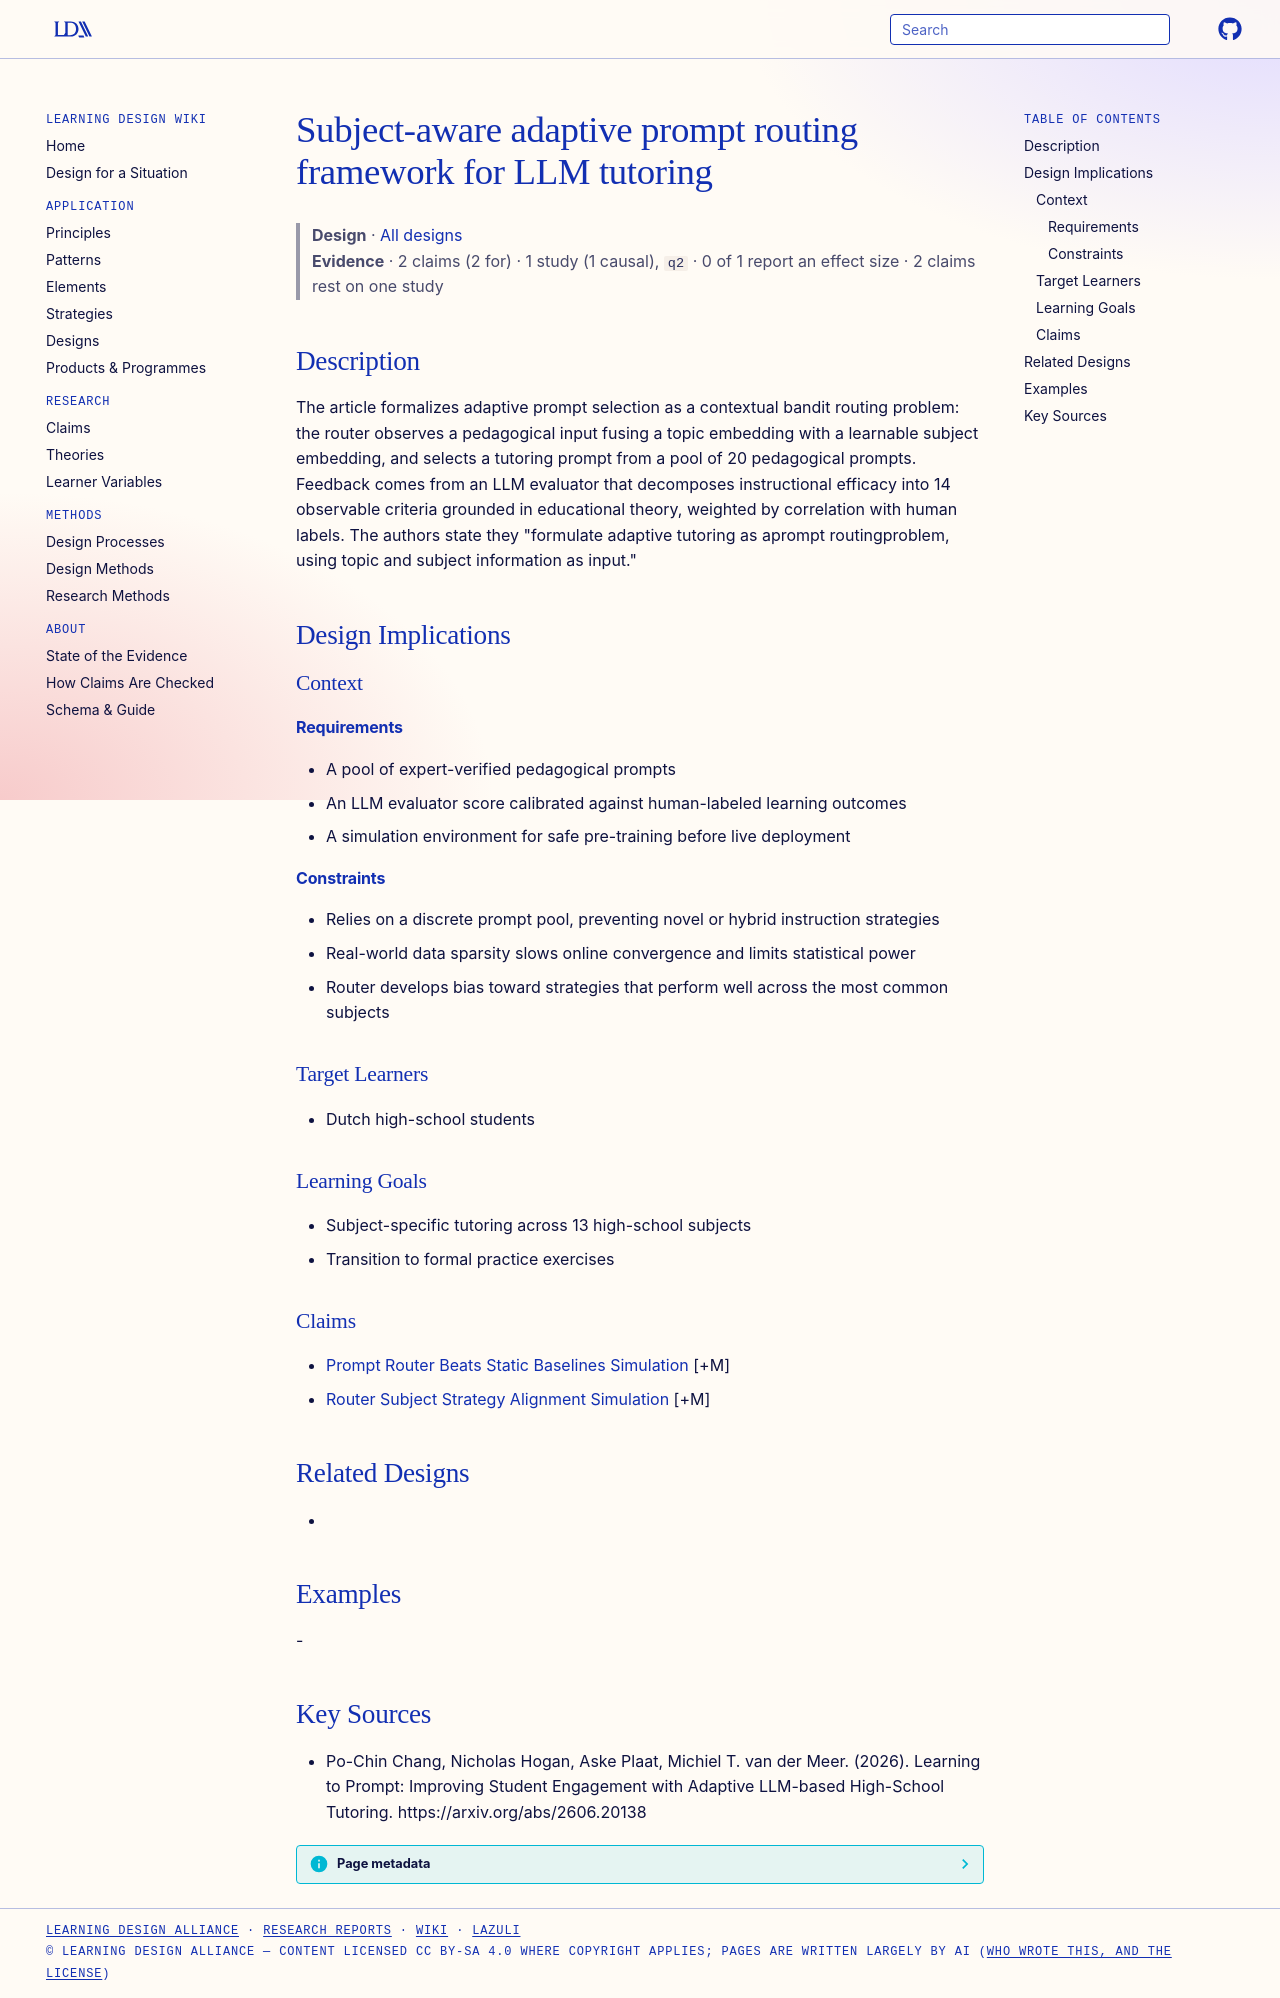

repository: Learning-Design-Alliance/learning-wiki · page: designs/subject-aware-prompt-routing-framework/index.html · generator: mkdocs

---
type: design
id: subject-aware-prompt-routing-framework
title: Subject-aware adaptive prompt routing framework for LLM tutoring
description: "The article formalizes adaptive prompt selection as a contextual bandit routing problem: the router observes a pedagogical input fusing a topic embedding with a learnable subject embedding, and selects a tutoring prom..."
status: review
generated:
  by: "process:settle-candidates"
  at: 2026-10-11
sources:
  - id: po-chin-chang-2026
    resource: "https://arxiv.org/abs/2606.20138"
    title: "Po-Chin Chang, Nicholas Hogan, Aske Plaat, Michiel T. van der Meer. (2026). Learning to Prompt: Improving Student Engagement with Adaptive LLM-based High-School Tutoring. https://arxiv.org/abs/2606.20138"
    author: Po-Chin Chang, Nicholas Hogan, Aske Plaat, Michiel T. van der Meer
---

# Subject-aware adaptive prompt routing framework for LLM tutoring

> **Design** · [All designs](index.md)
> **Evidence** · 2 claims (2 for) · 1 study (1 causal), `q2` · 0 of 1 report an effect size · 2 claims rest on one study

## Description
The article formalizes adaptive prompt selection as a contextual bandit routing problem: the router observes a pedagogical input fusing a topic embedding with a learnable subject embedding, and selects a tutoring prompt from a pool of 20 pedagogical prompts. Feedback comes from an LLM evaluator that decomposes instructional efficacy into 14 observable criteria grounded in educational theory, weighted by correlation with human labels. The authors state they "formulate adaptive tutoring as aprompt routingproblem, using topic and subject information as input."

## Design Implications

### Context
#### Requirements
- A pool of expert-verified pedagogical prompts
- An LLM evaluator score calibrated against human-labeled learning outcomes
- A simulation environment for safe pre-training before live deployment
#### Constraints
- Relies on a discrete prompt pool, preventing novel or hybrid instruction strategies
- Real-world data sparsity slows online convergence and limits statistical power
- Router develops bias toward strategies that perform well across the most common subjects

### Target Learners
- Dutch high-school students

### Learning Goals
- Subject-specific tutoring across 13 high-school subjects
- Transition to formal practice exercises

### Claims
- [Prompt Router Beats Static Baselines Simulation](../claims/prompt-router-beats-static-baselines-simulation.md) [+M]
- [Router Subject Strategy Alignment Simulation](../claims/router-subject-strategy-alignment-simulation.md) [+M]

## Related Designs
- 

## Examples
-

## Key Sources
- Po-Chin Chang, Nicholas Hogan, Aske Plaat, Michiel T. van der Meer. (2026). Learning to Prompt: Improving Student Engagement with Adaptive LLM-based High-School Tutoring. https://arxiv.org/abs/2606.20138
